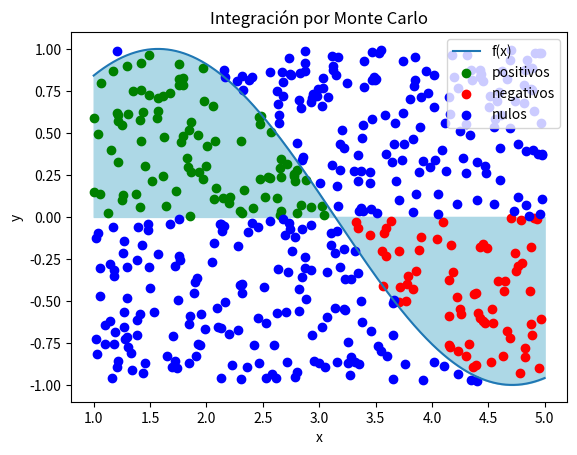

Python code for this plot:
import numpy
from sympy import sympify, lambdify, symbols, exp
import matplotlib.pyplot as plt


def montecarlo(f_x, a, b, n):
    f_x = f_x.replace("sec", "1/cos")
    f_x = f_x.replace("e", str(exp(1)))
    x = symbols('x')
    expr = sympify(f_x)
    f = lambdify(x, expr, 'numpy')

    puntos_dentro = 0

    positivos = []
    negativos = []
    nulos = []

    punto_max = -numpy.inf
    punto_min = numpy.inf
    h = b - a

    for i in numpy.arange(a, b + 0.5, 0.5):
        x = i
        res = f(x)
        if res > punto_max:
            punto_max = res
        if res < punto_min:
            punto_min = res

    if punto_min < 0:
        m = punto_max - punto_min
    else:
        m = punto_max

    x_vals = numpy.linspace(a, b, 1000)
    y_vals = f(x_vals)
    plt.plot(x_vals, y_vals, label='f(x)')

    plt.fill_between(x_vals, y_vals, interpolate=True, color='lightblue')

    # Add labels and title
    plt.xlabel('x')
    plt.ylabel('y')
    plt.title('Integración por Monte Carlo')

    # Show the plot

    for i in range(0, n):
        coord_x = numpy.random.uniform(a, b)
        min_val = 0

        if punto_min < 0:
            min_val = punto_min

        coord_y = numpy.random.uniform(min_val, punto_max)
        x = coord_x
        y = f(x)

        if 0 <= coord_y < y:
            puntos_dentro += 1
            positivos.append((coord_x, coord_y))
        elif 0 > coord_y > y:
            puntos_dentro -= 1
            negativos.append((coord_x, coord_y))
        else:
            nulos.append((coord_x, coord_y))

    if len(positivos) > 0:
        x_plot, y_plot = zip(*positivos)
        plt.scatter(x_plot, y_plot, label="positivos", c="green")

    if len(negativos) > 0:
        x_plot, y_plot = zip(*negativos)
        plt.scatter(x_plot, y_plot, label="negativos", c="red")

    if len(nulos) > 0:
        x_plot, y_plot = zip(*nulos)
        plt.scatter(x_plot, y_plot, label="nulos", c="blue")

    plt.legend(loc='upper right')
    resultado = (puntos_dentro / n) * m * h
    plt.show()

    return resultado



res = montecarlo("sin(x)", 1, 5, 500)
print(res)
